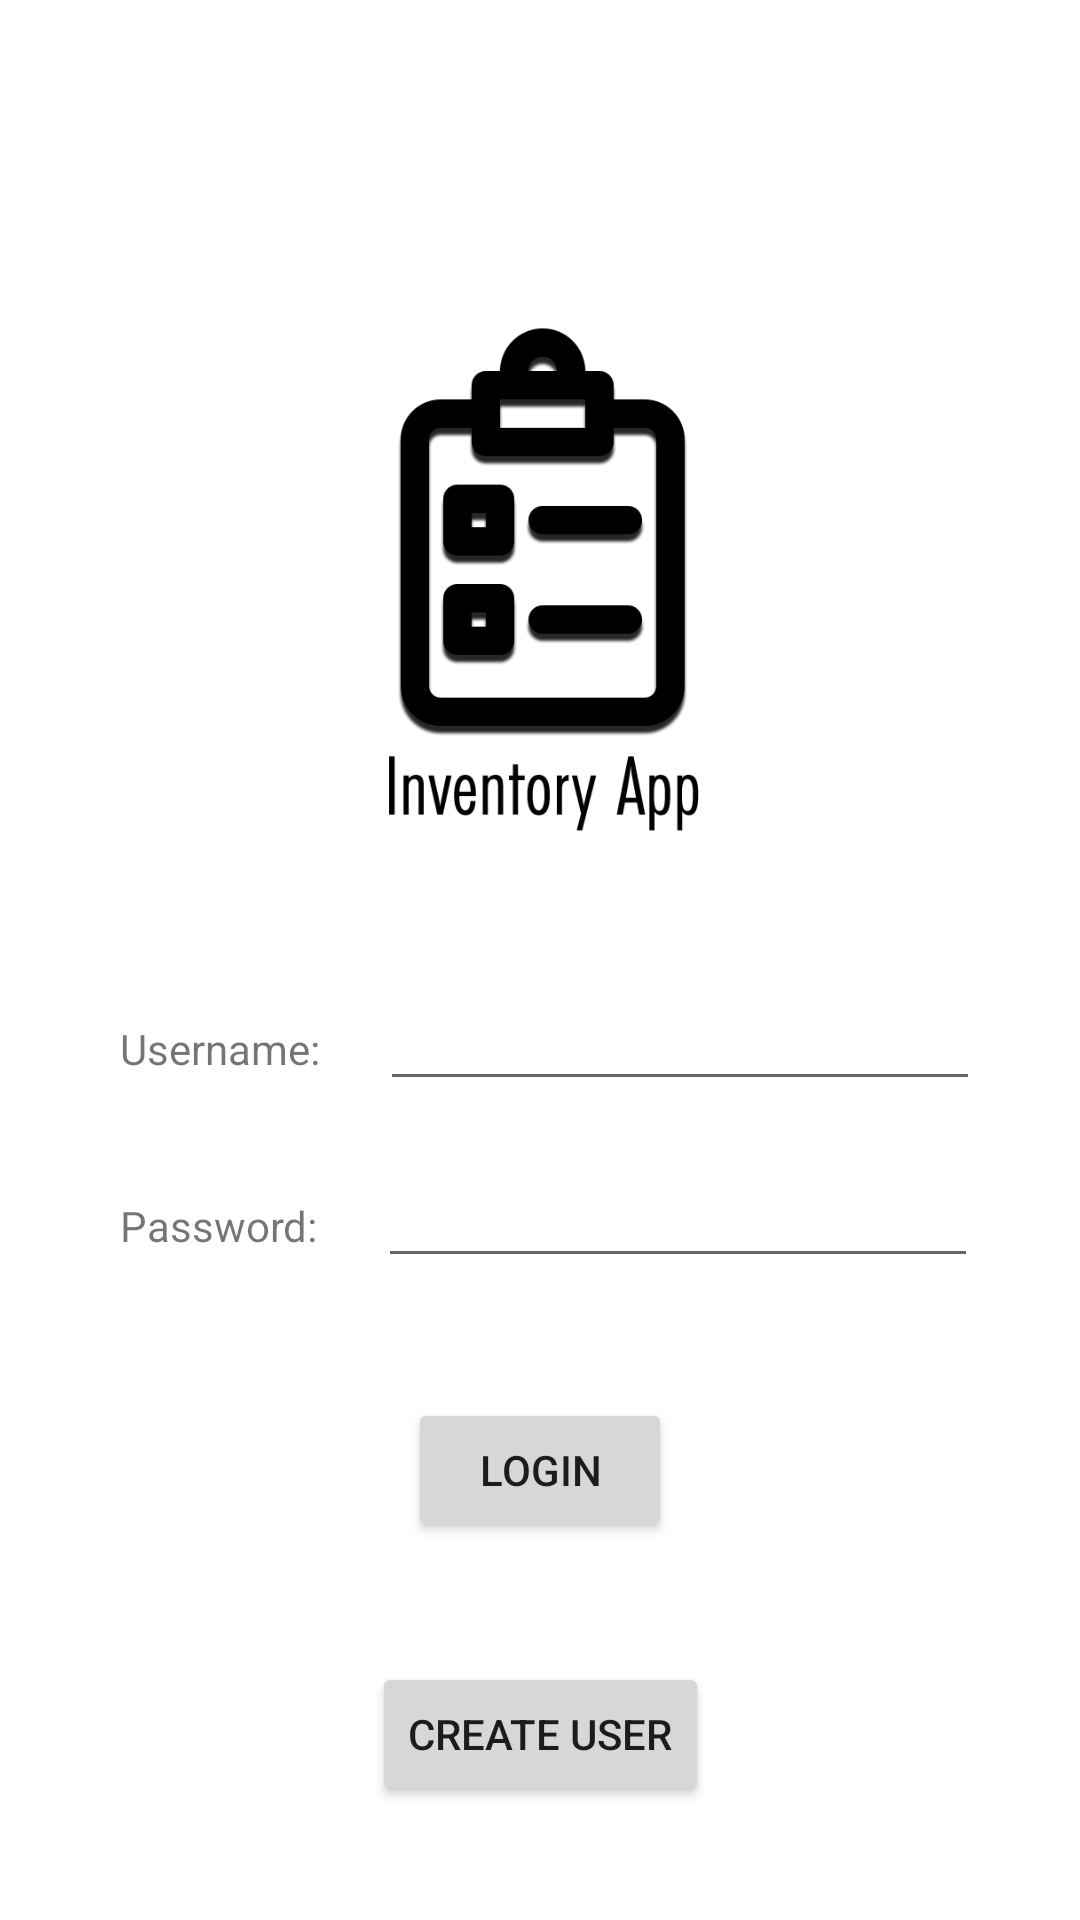

Produce the Android XML layout that renders to this screen, including the resource entries it uses.
<!-- AndroidManifest.xml: application theme Theme.JohnAustinInventoryApp -->
<!-- res/layout/activity_login.xml -->
<?xml version="1.0" encoding="utf-8"?>
<androidx.constraintlayout.widget.ConstraintLayout xmlns:android="http://schemas.android.com/apk/res/android"
    xmlns:app="http://schemas.android.com/apk/res-auto"
    xmlns:tools="http://schemas.android.com/tools"
    android:layout_width="match_parent"
    android:layout_height="match_parent"
    android:background="@drawable/loginbackground"
    tools:context=".LoginActivity">

    <ImageView
        android:id="@+id/app_title"
        android:layout_width="200dp"
        android:layout_height="200dp"
        android:src="@drawable/loginicon"
        app:layout_constraintTop_toTopOf="parent"
        app:layout_constraintLeft_toLeftOf="parent"
        app:layout_constraintRight_toRightOf="parent"
        android:layout_marginTop="100dp"
        />

    <TextView
        android:id="@+id/user_prompt"
        android:layout_width="wrap_content"
        android:layout_height="wrap_content"
        android:text="@string/user_prompt"
        app:layout_constraintLeft_toLeftOf="parent"
        app:layout_constraintTop_toBottomOf="@id/app_title"
        android:layout_marginLeft="40dp"
        android:layout_marginTop="40dp"
        />

    <EditText
        android:id="@+id/user_login"
        android:layout_width="200dp"
        android:layout_height="wrap_content"
        app:layout_constraintLeft_toRightOf="@id/user_prompt"
        app:layout_constraintTop_toBottomOf="@id/app_title"
        android:layout_marginLeft="20dp"
        android:layout_marginTop="40dp"
        app:layout_constraintBaseline_toBaselineOf="@id/user_prompt"
        />

    <TextView
        android:id="@+id/password_prompt"
        android:layout_width="wrap_content"
        android:layout_height="wrap_content"
        android:text="@string/password_prompt"
        app:layout_constraintLeft_toLeftOf="parent"
        app:layout_constraintTop_toBottomOf="@id/user_prompt"
        android:layout_marginLeft="40dp"
        android:layout_marginTop="40dp"
        />

    <EditText
        android:id="@+id/password_login"
        android:layout_width="200dp"
        android:layout_height="wrap_content"
        app:layout_constraintLeft_toRightOf="@id/password_prompt"
        app:layout_constraintTop_toBottomOf="@id/user_login"
        android:layout_marginLeft="20dp"
        android:layout_marginTop="40dp"
        android:inputType="textPassword"
        app:layout_constraintBaseline_toBaselineOf="@id/password_prompt"
        />

    <Button
        android:id="@+id/login_user"
        android:layout_width="wrap_content"
        android:layout_height="wrap_content"
        app:layout_constraintTop_toBottomOf="@id/password_login"
        app:layout_constraintLeft_toLeftOf="parent"
        app:layout_constraintRight_toRightOf="parent"
        android:layout_marginTop="40dp"
        android:text="@string/login"
        />

    <Button
        android:id="@+id/create_user"
        android:layout_width="wrap_content"
        android:layout_height="wrap_content"
        app:layout_constraintTop_toBottomOf="@id/login_user"
        app:layout_constraintLeft_toLeftOf="parent"
        app:layout_constraintRight_toRightOf="parent"
        android:layout_marginTop="40dp"
        android:text="@string/new_user"
        />


</androidx.constraintlayout.widget.ConstraintLayout>
<!-- resources referenced by this layout -->
<resources>
  <!-- drawable loginicon: png bitmap (drawable-v24, 21279 bytes) -->
  <string name="login">Login</string>
  <string name="new_user">Create User</string>
  <string name="password_prompt">Password:</string>
  <string name="user_prompt">Username:</string>
  <style name="Theme.JohnAustinInventoryApp" parent="Theme.MaterialComponents.DayNight.DarkActionBar">
          
          <item name="colorPrimary">@color/purple_500</item>
          <item name="colorPrimaryVariant">@color/purple_700</item>
          <item name="colorOnPrimary">@color/white</item>
          
          <item name="colorSecondary">@color/teal_200</item>
          <item name="colorSecondaryVariant">@color/teal_700</item>
          <item name="colorOnSecondary">@color/black</item>
          
          <item name="android:statusBarColor" tools:targetApi="l">?attr/colorPrimaryVariant</item>
          
      </style>
  <color name="purple_500">#FF6200EE</color>
  <color name="purple_700">#FF3700B3</color>
  <color name="white">#FFFFFFFF</color>
  <color name="teal_200">#FF03DAC5</color>
  <color name="teal_700">#FF018786</color>
  <color name="black">#FF000000</color>
</resources>
